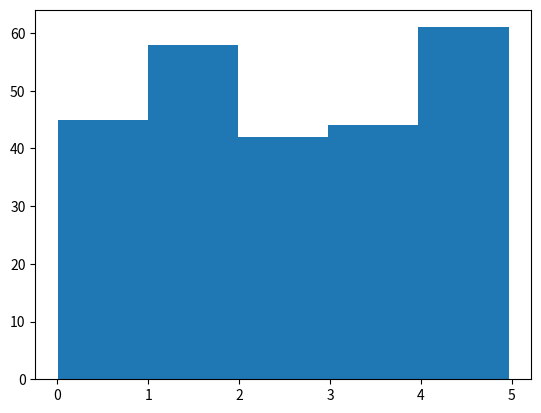

Generate this figure with matplotlib:
import numpy as np

import matplotlib.pyplot as plt

x = np.random.uniform(0.0, 5.0, 250)



plt.hist(x,5)

plt.show()